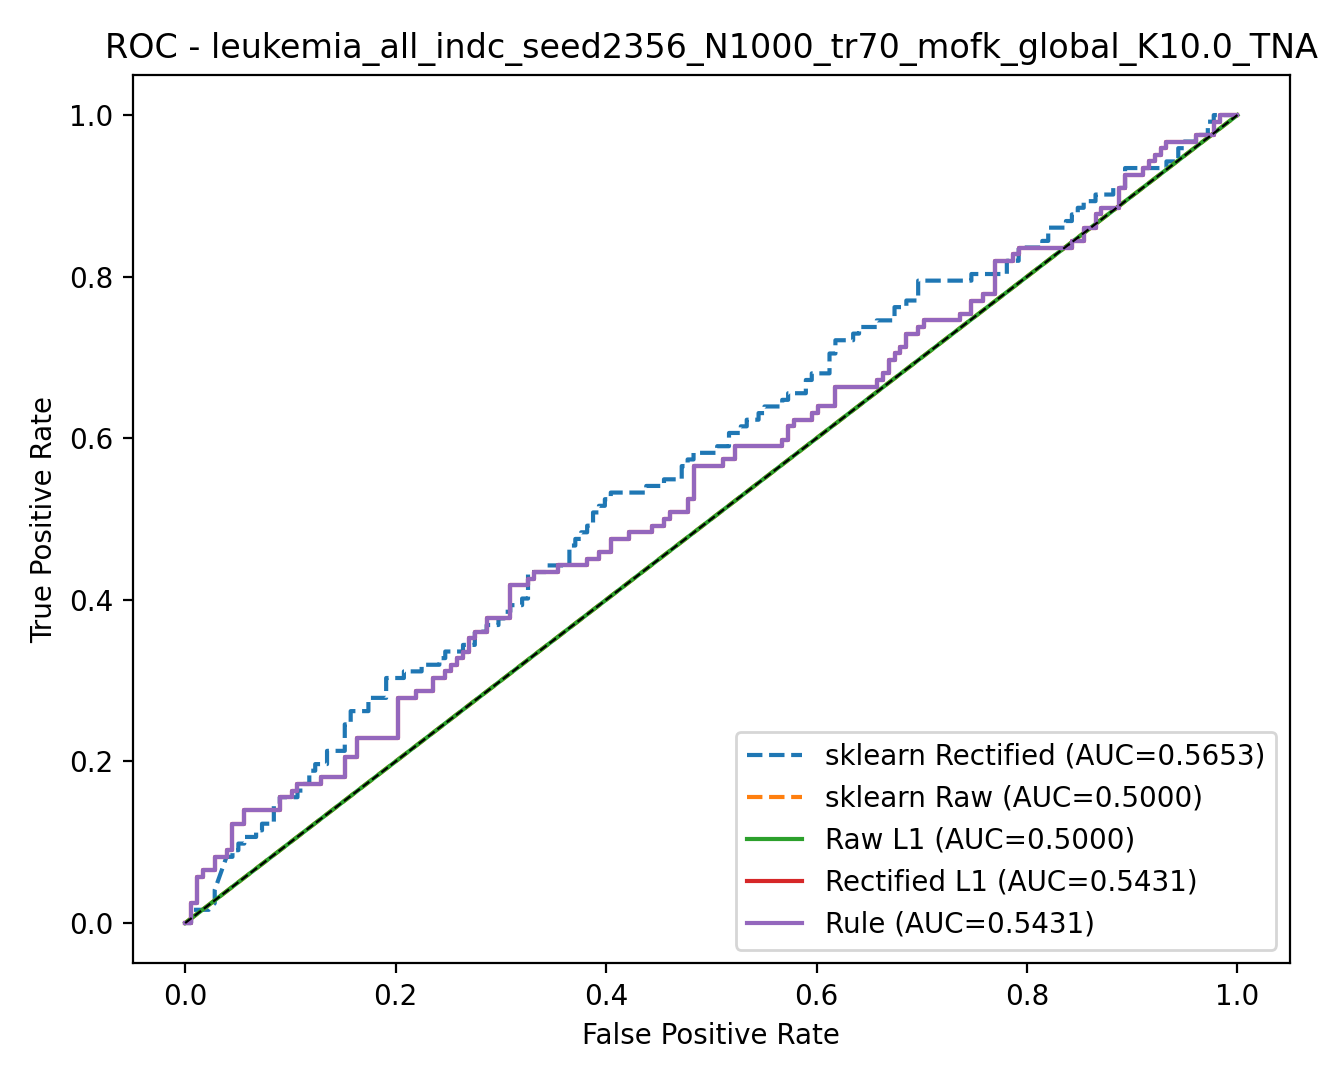

The file beside this chart, header and first rows:
model, fpr, tpr, threshold
rule, 0.0, 0.0, inf
rule, 0.005618, 0.0, 1
rule, 0.005618, 0.02459, 1
rule, 0.01124, 0.02459, 1
rule, 0.01124, 0.05738, 0.9996
rule, 0.01685, 0.05738, 0.9996
rule, 0.01685, 0.06557, 0.9995
rule, 0.02809, 0.06557, 0.9994
rule, 0.02809, 0.08197, 0.999
rule, 0.03933, 0.08197, 0.9988
rule, 0.03933, 0.09016, 0.9981
rule, 0.04494, 0.09016, 0.9981
rule, 0.04494, 0.123, 0.9972
rule, 0.05618, 0.123, 0.9966
rule, 0.05618, 0.1393, 0.9962
rule, 0.08989, 0.1393, 0.9921
rule, 0.08989, 0.1557, 0.9909
rule, 0.1011, 0.1557, 0.9897
rule, 0.1011, 0.1639, 0.9864
rule, 0.1067, 0.1639, 0.9864
rule, 0.1067, 0.1721, 0.985
rule, 0.1292, 0.1721, 0.9812
rule, 0.1292, 0.1803, 0.9801
rule, 0.1517, 0.1803, 0.9617
rule, 0.1517, 0.2049, 0.9573
rule, 0.1629, 0.2049, 0.9496
rule, 0.1629, 0.2295, 0.9395
rule, 0.2022, 0.2295, 0.9144
rule, 0.2022, 0.2787, 0.8984
rule, 0.2191, 0.2787, 0.8718
rule, 0.2191, 0.2869, 0.8431
rule, 0.236, 0.2869, 0.7844
rule, 0.236, 0.3033, 0.7755
rule, 0.2472, 0.3033, 0.7148
rule, 0.2472, 0.3115, 0.7121
rule, 0.2528, 0.3115, 0.705
rule, 0.2528, 0.3197, 0.6945
rule, 0.2584, 0.3197, 0.6489
rule, 0.2584, 0.3279, 0.6443
rule, 0.264, 0.3279, 0.6274
rule, 0.264, 0.3361, 0.5853
rule, 0.2697, 0.3361, 0.5496
rule, 0.2697, 0.3525, 0.5277
rule, 0.2753, 0.3525, 0.5147
rule, 0.2753, 0.3607, 0.4355
rule, 0.2865, 0.3607, 0.4144
rule, 0.2865, 0.377, 0.3955
rule, 0.309, 0.377, 0.323
rule, 0.309, 0.418, 0.2395
rule, 0.3258, 0.418, 0.2076
rule, 0.3258, 0.4262, 0.2016
rule, 0.3315, 0.4262, 0.1979
rule, 0.3315, 0.4344, 0.1973
rule, 0.3539, 0.4344, 0.177
rule, 0.3539, 0.4426, 0.1744
rule, 0.382, 0.4426, 0.1398
rule, 0.382, 0.4508, 0.1333
rule, 0.3933, 0.4508, 0.1161
rule, 0.3933, 0.459, 0.1154
rule, 0.4045, 0.459, 0.09226
... 401 more rows
